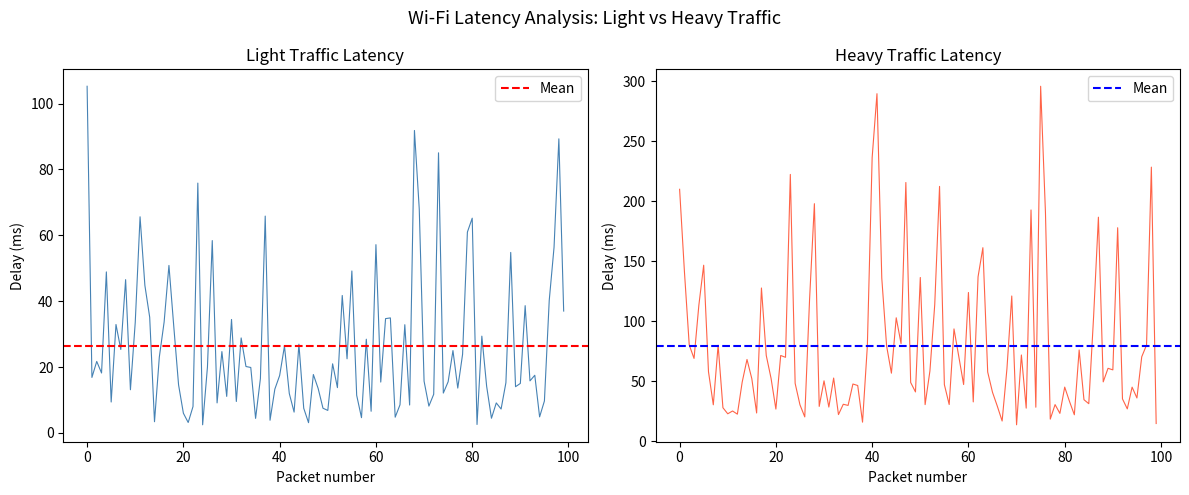

This chart was generated by the following Python code:
import numpy as np
import matplotlib
matplotlib.use('Agg')
import matplotlib.pyplot as plt
import time

def simulate_ping(host, count=50):
    delays = []
    print(f"Simulating {count} pings...")
    for i in range(count):
        delay = np.random.exponential(scale=20) + np.random.uniform(1, 5)
        delays.append(delay)
        time.sleep(0.05)
    return delays

def analyse_latency(delays, label="Network"):
    delays = np.array(delays)
    print(f"\n--- {label} Latency Analysis ---")
    print(f"Min delay:    {np.min(delays):.2f} ms")
    print(f"Max delay:    {np.max(delays):.2f} ms")
    print(f"Mean delay:   {np.mean(delays):.2f} ms")
    print(f"Median delay: {np.median(delays):.2f} ms")
    print(f"Std deviation:{np.std(delays):.2f} ms")
    print(f"95th percentile: {np.percentile(delays, 95):.2f} ms")
    return delays

delays_light = simulate_ping("light-load", count=100)
delays_heavy = [d * 3.5 + np.random.uniform(0,10)
                for d in simulate_ping("heavy-load", count=100)]

analyse_latency(delays_light, "Light Traffic")
analyse_latency(delays_heavy, "Heavy Traffic")

plt.figure(figsize=(12, 5))

plt.subplot(1, 2, 1)
plt.plot(delays_light, color='steelblue', linewidth=0.8)
plt.axhline(np.mean(delays_light), color='red',
            linestyle='--', label='Mean')
plt.title('Light Traffic Latency')
plt.xlabel('Packet number')
plt.ylabel('Delay (ms)')
plt.legend()

plt.subplot(1, 2, 2)
plt.plot(delays_heavy, color='tomato', linewidth=0.8)
plt.axhline(np.mean(delays_heavy), color='blue',
            linestyle='--', label='Mean')
plt.title('Heavy Traffic Latency')
plt.xlabel('Packet number')
plt.ylabel('Delay (ms)')
plt.legend()

plt.suptitle('Wi-Fi Latency Analysis: Light vs Heavy Traffic', fontsize=13)
plt.tight_layout()
plt.savefig('latency_results.png')
print("\nChart saved as latency_results.png")
